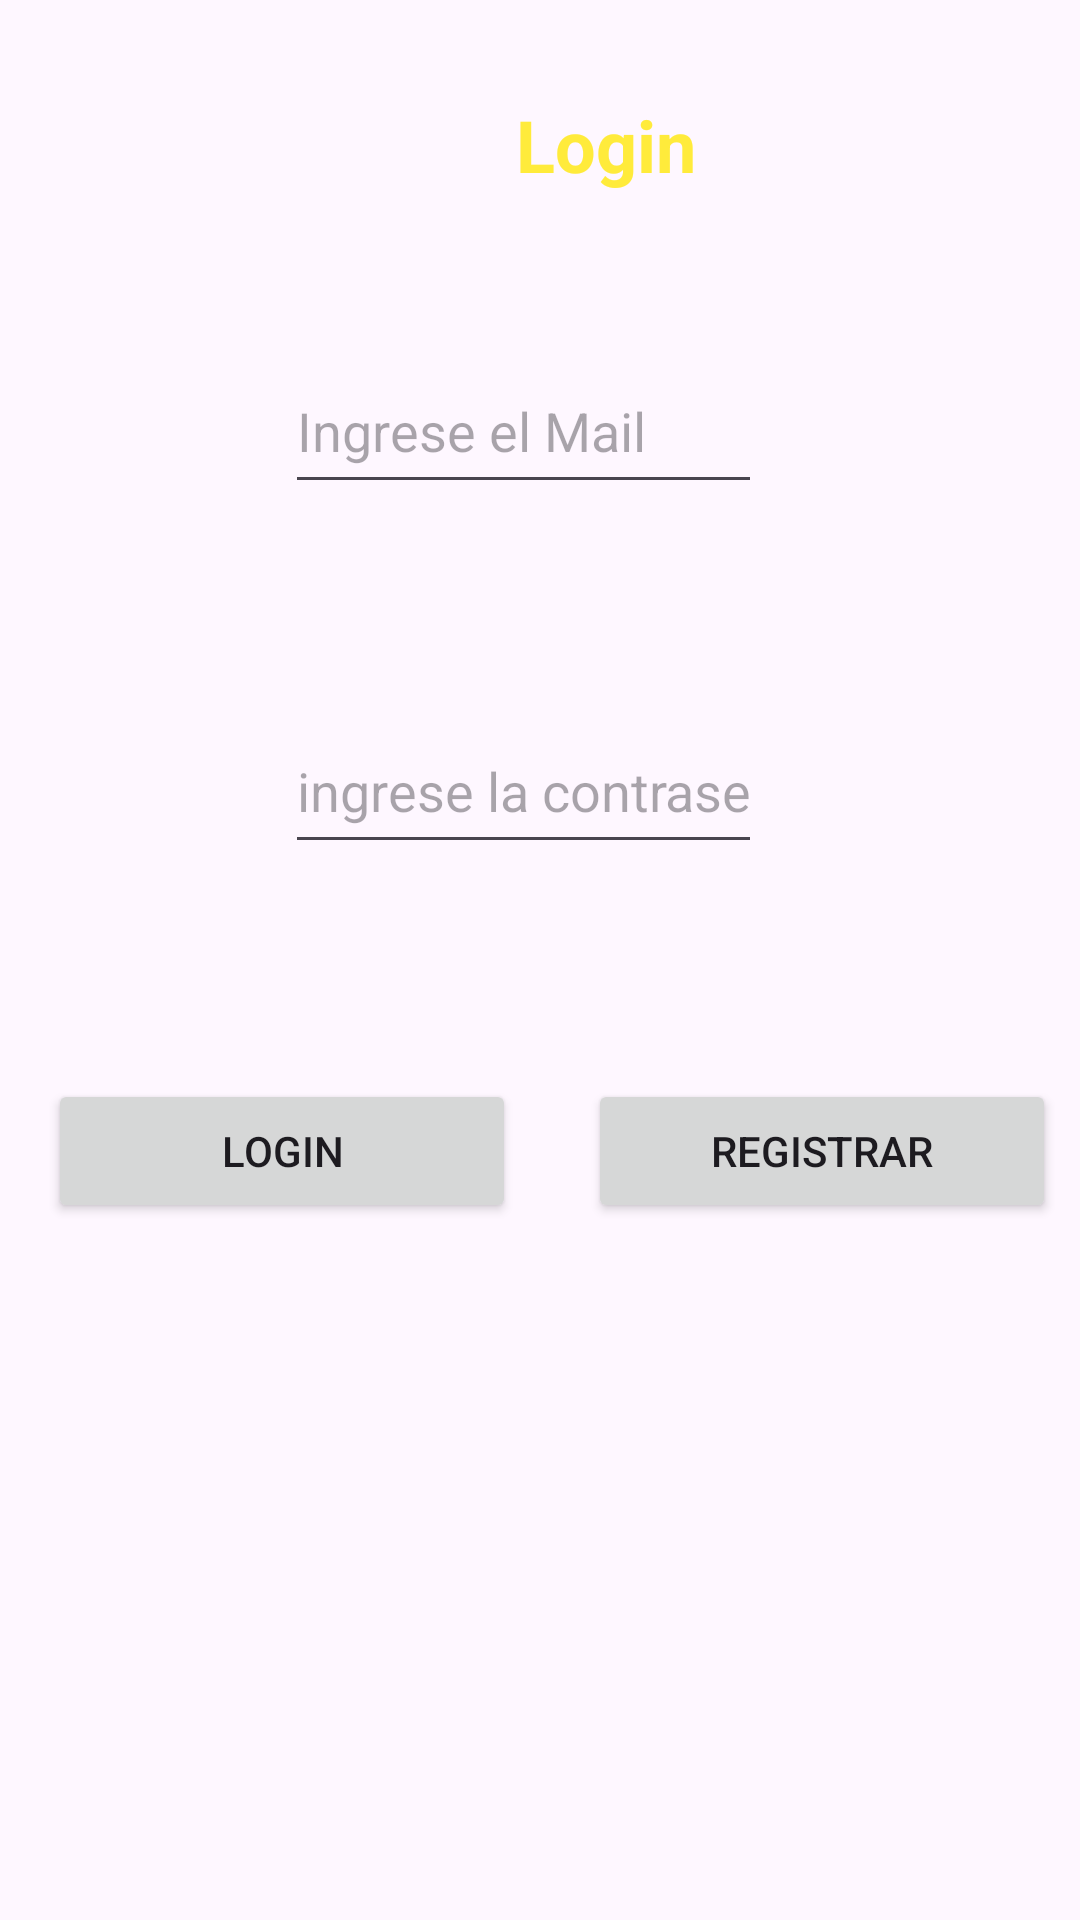

Produce the Android XML layout that renders to this screen, including the resource entries it uses.
<!-- AndroidManifest.xml: application theme Theme.RegistrarUsuarioLogin -->
<!-- res/layout/activity_main.xml -->
<?xml version="1.0" encoding="utf-8"?>
<androidx.constraintlayout.widget.ConstraintLayout xmlns:android="http://schemas.android.com/apk/res/android"
    xmlns:app="http://schemas.android.com/apk/res-auto"
    xmlns:tools="http://schemas.android.com/tools"
    android:layout_width="match_parent"
    android:layout_height="match_parent"
    tools:context=".ui.login.MainActivity">


    <TextView
        android:id="@+id/tvTitle"
        android:layout_width="wrap_content"
        android:layout_height="wrap_content"
        android:layout_marginStart="172dp"
        android:layout_marginTop="32dp"
        android:text="Login"
        android:textAlignment="center"
        android:textColor="#FFEB3B"
        android:textSize="24sp"
        android:textStyle="bold"
        app:layout_constraintStart_toStartOf="parent"
        app:layout_constraintTop_toTopOf="parent" />

    <EditText
        android:id="@+id/etMail"
        android:layout_width="match_parent"
        android:layout_height="52dp"
        android:layout_marginStart="95dp"
        android:layout_marginTop="116dp"
        android:layout_marginEnd="106dp"
        android:ems="10"
        android:hint="Ingrese el Mail"
        android:inputType="text"
        app:layout_constraintEnd_toEndOf="parent"
        app:layout_constraintHorizontal_bias="0.0"
        app:layout_constraintStart_toStartOf="parent"
        app:layout_constraintTop_toTopOf="parent" />

    <EditText
        android:id="@+id/etPassword"
        android:layout_width="match_parent"
        android:layout_height="52dp"
        android:layout_marginStart="95dp"
        android:layout_marginTop="68dp"
        android:layout_marginEnd="106dp"
        android:ems="10"
        android:inputType="textPassword"
        android:hint="ingrese la contraseña"
        app:layout_constraintEnd_toEndOf="parent"
        app:layout_constraintHorizontal_bias="0.497"
        app:layout_constraintStart_toStartOf="parent"
        app:layout_constraintTop_toBottomOf="@+id/etMail" />




    <LinearLayout
        android:layout_width="0dp"
        android:layout_height="wrap_content"
        android:orientation="horizontal"
        app:layout_constraintBottom_toBottomOf="parent"
        app:layout_constraintEnd_toEndOf="parent"
        app:layout_constraintHorizontal_bias="1.0"
        app:layout_constraintStart_toStartOf="parent"
        app:layout_constraintTop_toBottomOf="@+id/etPassword"
        app:layout_constraintVertical_bias="0.193">

        <Button
            android:id="@+id/BtLogin"
            android:layout_width="0dp"
            android:layout_height="wrap_content"
            android:layout_marginStart="16dp"
            android:layout_marginTop="16dp"
            android:layout_marginEnd="8dp"
            android:layout_weight="1"
            android:text="Login"
            app:layout_constraintEnd_toStartOf="@+id/guidelineH"
            app:layout_constraintStart_toStartOf="parent" />

        <androidx.constraintlayout.widget.Guideline
            android:id="@+id/guidelineH"
            android:layout_width="0dp"
            android:layout_height="wrap_content"
            android:orientation="horizontal"
            app:layout_constraintEnd_toEndOf="parent"
            app:layout_constraintStart_toStartOf="parent" />

        <Button
            android:id="@+id/BtRegistrar"
            android:layout_width="0dp"
            android:layout_height="wrap_content"
            android:layout_marginStart="16dp"
            android:layout_marginTop="16dp"
            android:layout_marginEnd="8dp"
            android:layout_weight="1"
            android:text="Registrar"
            app:layout_constraintEnd_toEndOf="parent"
            app:layout_constraintStart_toEndOf="@+id/guidelineH" />

    </LinearLayout>

</androidx.constraintlayout.widget.ConstraintLayout>
<!-- resources referenced by this layout -->
<resources>
  <style name="Theme.RegistrarUsuarioLogin" parent="Base.Theme.RegistrarUsuarioLogin" />
  <style name="Base.Theme.RegistrarUsuarioLogin" parent="Theme.Material3.DayNight.NoActionBar">
          
          
      </style>
</resources>
